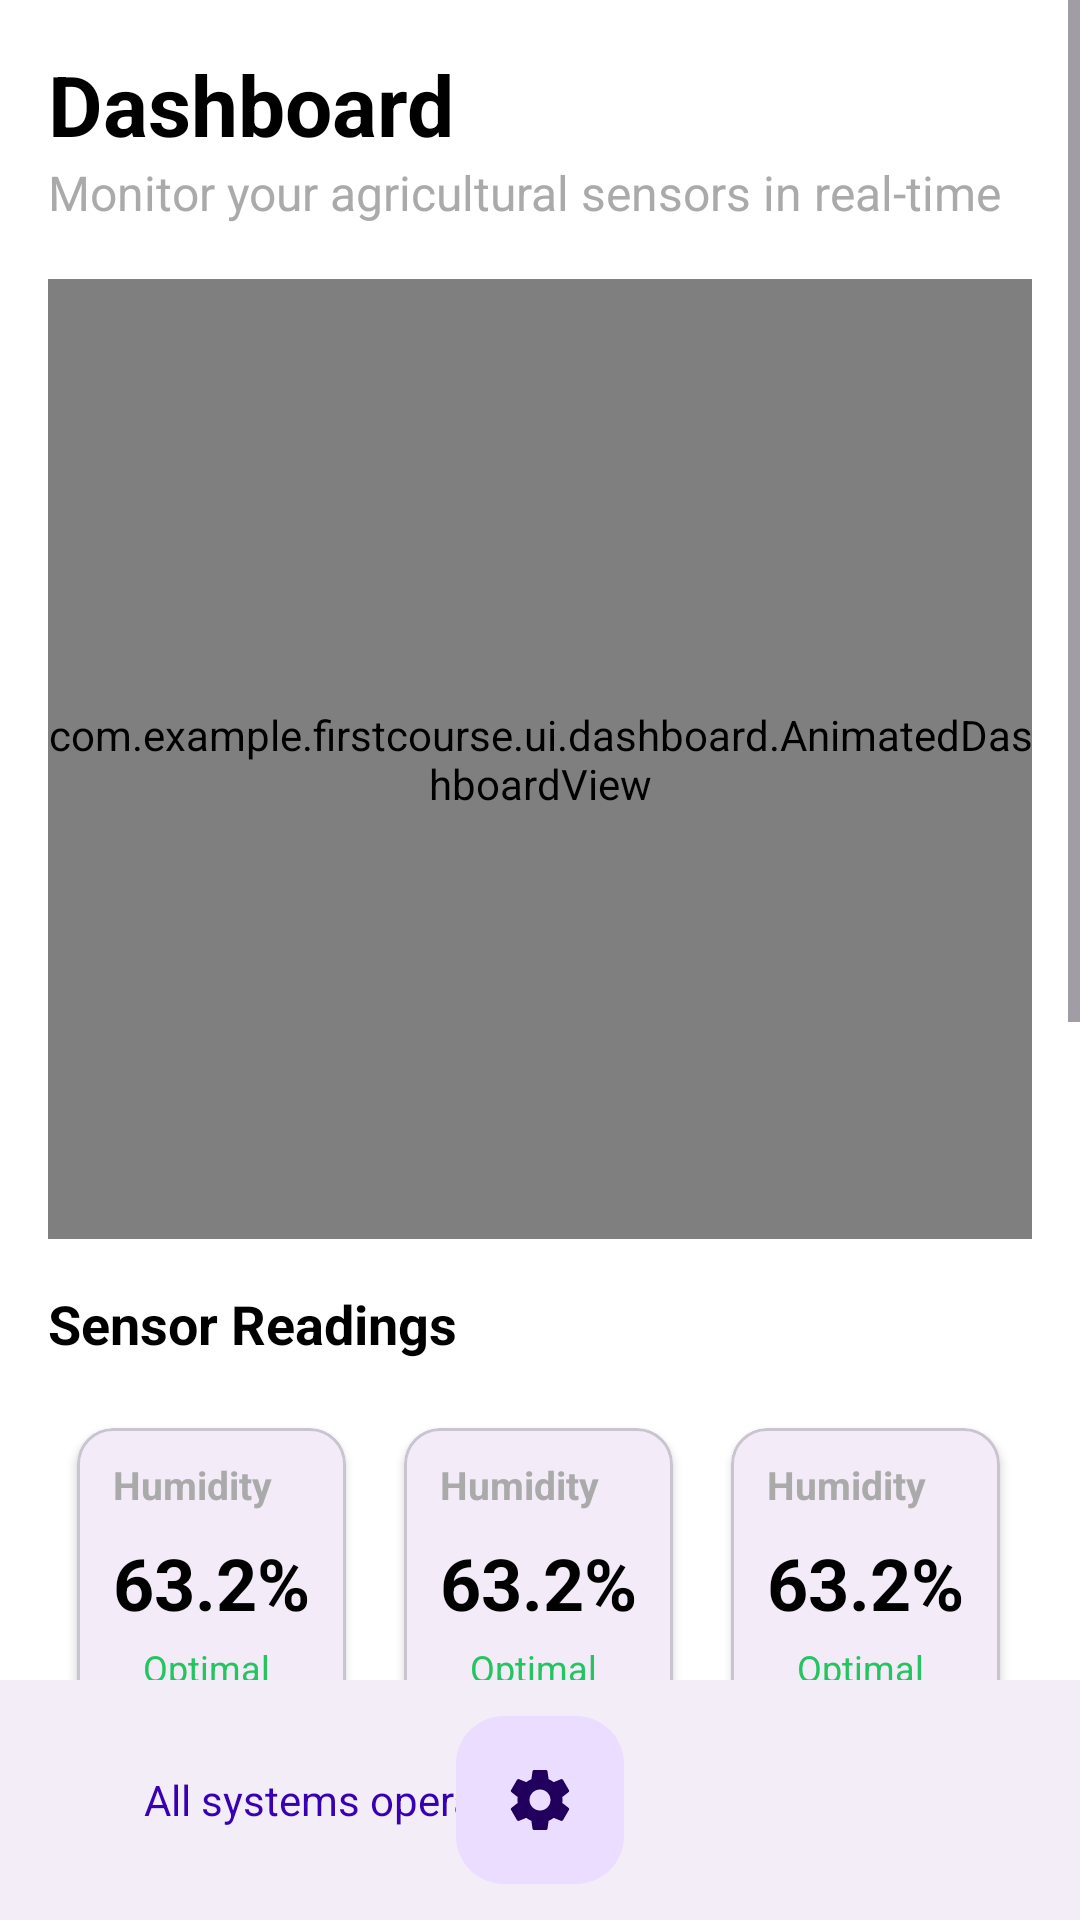

Write the Android layout XML for this screen, with the resource values it uses.
<!-- AndroidManifest.xml: application theme Theme.FirstCourse -->
<!-- res/layout/activity_main.xml -->
<?xml version="1.0" encoding="utf-8"?>
<androidx.coordinatorlayout.widget.CoordinatorLayout xmlns:android="http://schemas.android.com/apk/res/android"
    xmlns:app="http://schemas.android.com/apk/res-auto"
    xmlns:tools="http://schemas.android.com/tools"
    android:id="@+id/main"
    android:layout_width="match_parent"
    android:layout_height="match_parent"
    android:background="@android:color/white"
    tools:context=".MainActivity">

    <ScrollView
        android:layout_width="match_parent"
        android:layout_height="match_parent"
        android:layout_marginBottom="56dp"
        android:clipToPadding="false"
        android:paddingBottom="16dp">

        <LinearLayout
            android:layout_width="match_parent"
            android:layout_height="wrap_content"
            android:orientation="vertical"
            android:padding="16dp">

            
            <TextView
                android:layout_width="wrap_content"
                android:layout_height="wrap_content"
                android:text="Dashboard"
                android:textColor="@android:color/black"
                android:textSize="28sp"
                android:textStyle="bold" />

            <TextView
                android:layout_width="wrap_content"
                android:layout_height="wrap_content"
                android:text="Monitor your agricultural sensors in real-time"
                android:textColor="@android:color/darker_gray"
                android:textSize="16sp" />

            <com.example.firstcourse.ui.dashboard.AnimatedDashboardView
                android:id="@+id/animated_dashboard_view"
                android:layout_width="match_parent"
                android:layout_height="320dp"
                android:layout_marginTop="18dp" />

            <TextView
                android:layout_width="wrap_content"
                android:layout_height="wrap_content"
                android:layout_marginTop="16dp"
                android:text="Sensor Readings"
                android:textColor="@android:color/black"
                android:textSize="18sp"
                android:textStyle="bold" />

            
            <GridLayout
                android:layout_width="match_parent"
                android:layout_height="wrap_content"
                android:layout_marginTop="12dp"
                android:columnCount="3"
                android:rowCount="3"
                android:useDefaultMargins="true">

                
                <include android:id="@+id/card_humidity" layout="@layout/card_sensor"/>
                <include android:id="@+id/card_temperature" layout="@layout/card_sensor"/>
                <include android:id="@+id/card_light" layout="@layout/card_sensor"/>

                
                <include android:id="@+id/card_flow_1" layout="@layout/card_sensor"/>
                <include android:id="@+id/card_flow_2" layout="@layout/card_sensor"/>
                <include android:id="@+id/card_moisture_1" layout="@layout/card_sensor"/>

                
                <include android:id="@+id/card_moisture_2" layout="@layout/card_sensor"/>
                <include android:id="@+id/card_moisture_3" layout="@layout/card_sensor"/>
                <include android:id="@+id/card_moisture_4" layout="@layout/card_sensor"/>

            </GridLayout>

            
            <Button
                android:id="@+id/button_open_led_control"
                android:layout_width="match_parent"
                android:layout_height="wrap_content"
                android:layout_marginTop="24dp"
                android:text="ESP32 LED Control" />
                
            <Button
                android:id="@+id/button_open_profiles"
                android:layout_width="match_parent"
                android:layout_height="wrap_content"
                android:layout_marginTop="8dp"
                android:text="Manage Profiles" />

        </LinearLayout>
    </ScrollView>

    
    <com.google.android.material.bottomappbar.BottomAppBar
        android:id="@+id/bottomAppBar"
        android:layout_width="match_parent"
        android:layout_height="wrap_content"
        android:layout_gravity="bottom"
        app:fabAlignmentMode="center"
        app:hideOnScroll="true">

        <LinearLayout
            android:layout_width="wrap_content"
            android:layout_height="wrap_content"
            android:gravity="center_vertical"
            android:paddingStart="16dp"
            android:paddingEnd="16dp">

            <View
                android:layout_width="8dp"
                android:layout_height="8dp"
                android:background="@drawable/green_dot" />

            <TextView
                android:layout_width="wrap_content"
                android:layout_height="wrap_content"
                android:layout_marginStart="8dp"
                android:text="All systems operational"
                android:textColor="@color/design_default_color_primary_dark"
                android:textSize="14sp" />
        </LinearLayout>
    </com.google.android.material.bottomappbar.BottomAppBar>

    <com.google.android.material.floatingactionbutton.FloatingActionButton
        android:id="@+id/fab_controls"
        android:layout_width="wrap_content"
        android:layout_height="wrap_content"
        android:src="@drawable/ic_settings"
        app:layout_anchor="@id/bottomAppBar" />

</androidx.coordinatorlayout.widget.CoordinatorLayout>
<!-- res/layout/card_sensor.xml (included above) -->
<?xml version="1.0" encoding="utf-8"?>
<com.google.android.material.card.MaterialCardView xmlns:android="http://schemas.android.com/apk/res/android"
    xmlns:app="http://schemas.android.com/apk/res-auto"
    xmlns:tools="http://schemas.android.com/tools"
    android:layout_width="0dp"
    android:layout_height="wrap_content"
    android:layout_columnWeight="1"
    android:layout_gravity="fill_horizontal"
    app:cardCornerRadius="12dp"
    app:cardElevation="2dp"
    app:cardUseCompatPadding="true">

    <LinearLayout
        android:layout_width="match_parent"
        android:layout_height="wrap_content"
        android:orientation="vertical"
        android:padding="12dp">

        <RelativeLayout
            android:layout_width="match_parent"
            android:layout_height="wrap_content">

            <TextView
                android:id="@+id/sensor_title"
                android:layout_width="match_parent"
                android:layout_height="wrap_content"
                android:textColor="@android:color/darker_gray"
                android:textSize="13sp"
                android:textStyle="bold"
                android:ellipsize="end"
                android:maxLines="1"
                android:includeFontPadding="false"
                android:autoSizeTextType="uniform"
                android:autoSizeMinTextSize="10sp"
                android:autoSizeMaxTextSize="13sp"
                android:autoSizeStepGranularity="1sp"
                tools:text="Humidity" />

            

        </RelativeLayout>

        <TextView
            android:id="@+id/sensor_value"
            android:layout_width="wrap_content"
            android:layout_height="wrap_content"
            android:layout_marginTop="8dp"
            android:textColor="@android:color/black"
            android:textSize="24sp"
            android:textStyle="bold"
            tools:text="63.2%" />

        <LinearLayout
            android:layout_width="wrap_content"
            android:layout_height="wrap_content"
            android:layout_marginTop="4dp"
            android:gravity="center_vertical">

            <View
                android:layout_width="6dp"
                android:layout_height="6dp"
                android:background="@drawable/green_dot" />

            <TextView
                android:layout_width="wrap_content"
                android:layout_height="wrap_content"
                android:layout_marginStart="4dp"
                android:text="Optimal"
                android:textColor="#22C55E"
                android:textSize="12sp" />
        </LinearLayout>

    </LinearLayout>

</com.google.android.material.card.MaterialCardView>
<!-- resources referenced by this layout -->
<resources>
  <!-- drawable ic_settings (drawable) -->
  <vector xmlns:android="http://schemas.android.com/apk/res/android"
      android:width="24dp"
      android:height="24dp"
      android:viewportWidth="24"
      android:viewportHeight="24">
    <path
        android:fillColor="@android:color/white"
        android:pathData="M19.43,12.98c0.04,-0.32 0.07,-0.64 0.07,-0.98s-0.03,-0.66 -0.07,-0.98l2.11,-1.65c0.19,-0.15 0.24,-0.42 0.12,-0.64l-2,-3.46c-0.12,-0.22 -0.39,-0.3 -0.61,-0.22l-2.49,1c-0.52,-0.4 -1.08,-0.73 -1.69,-0.98l-0.38,-2.65C14.46,2.18 14.25,2 14,2h-4c-0.25,0 -0.46,0.18 -0.49,0.42L9.13,5.07c-0.61,0.25 -1.17,0.58 -1.69,0.98l-2.49,-1c-0.23,-0.08 -0.49,0 -0.61,0.22l-2,3.46c-0.12,0.22 -0.07,0.49 0.12,0.64l2.11,1.65C4.53,11.34 4.5,11.66 4.5,12s0.03,0.66 0.07,0.98l-2.11,1.65c-0.19,0.15 -0.24,0.42 -0.12,0.64l2,3.46c0.12,0.22 0.39,0.3 0.61,0.22l2.49,-1c0.52,0.4 1.08,0.73 1.69,0.98l0.38,2.65C9.54,21.82 9.75,22 10,22h4c0.25,0 0.46,-0.18 0.49,-0.42l0.38,-2.65c0.61,-0.25 1.17,-0.58 1.69,-0.98l2.49,1c0.23,0.08 0.49,0 0.61,-0.22l2,-3.46c0.12,-0.22 0.07,-0.49 -0.12,-0.64l-2.11,-1.65zM12,15.5c-1.93,0 -3.5,-1.57 -3.5,-3.5s1.57,-3.5 3.5,-3.5s3.5,1.57 3.5,3.5S13.93,15.5 12,15.5z"/>
  </vector>
  <style name="Theme.FirstCourse" parent="Base.Theme.FirstCourse" />
  <style name="Base.Theme.FirstCourse" parent="Theme.Material3.DayNight.NoActionBar">
          
          
      </style>
</resources>
